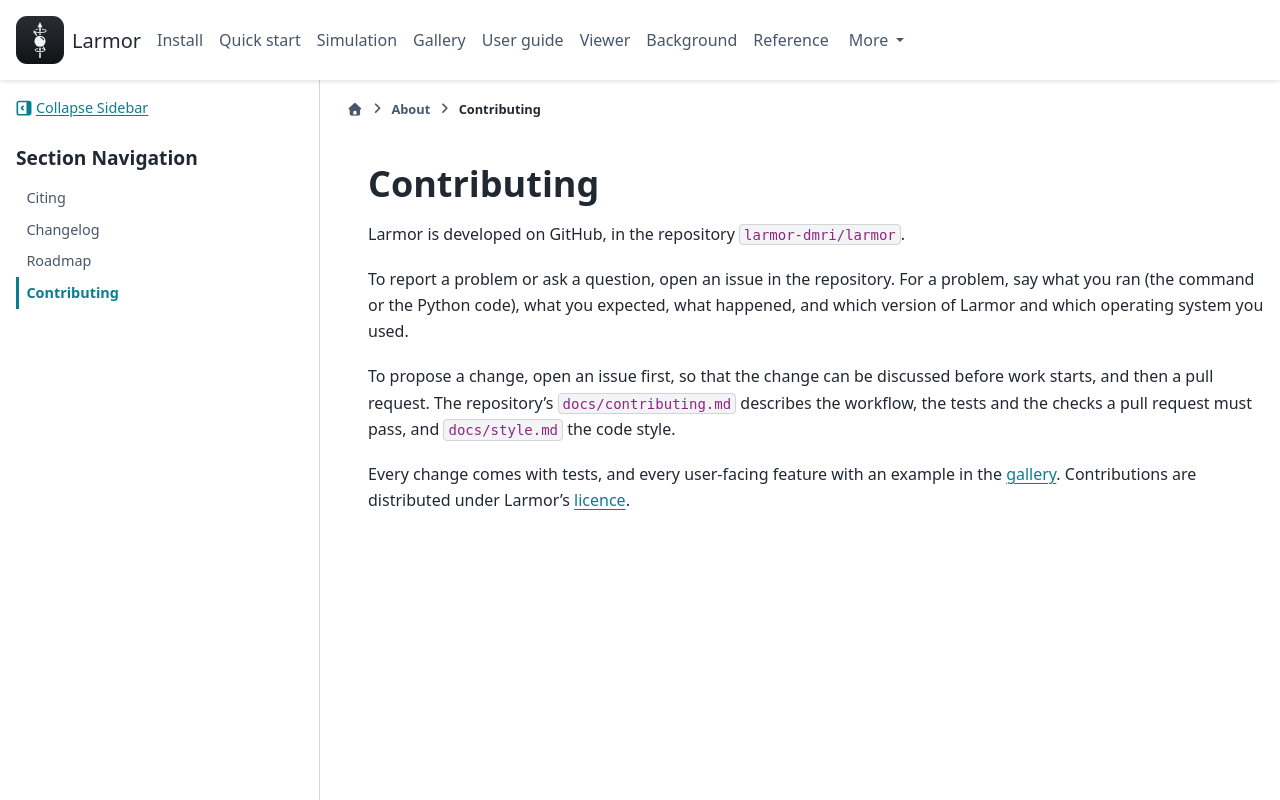

repository: larmor-dmri/larmor · page: about/contributing/index.html · generator: sphinx

---
myst:
  html_meta:
    description: "How to report a problem in Larmor, ask a question, or propose a change through a pull request."
---

# Contributing

Larmor is developed on GitHub, in the repository `larmor-dmri/larmor`.

To report a problem or ask a question, open an issue in the repository. For a problem, say what you ran (the
command or the Python code), what you expected, what happened, and which version of Larmor and which operating
system you used.

To propose a change, open an issue first, so that the change can be discussed before work starts, and then a pull
request. The repository's `docs/contributing.md` describes the workflow, the tests and the checks a pull request
must pass, and `docs/style.md` the code style.

Every change comes with tests, and every user-facing feature with an example in the
{doc}`gallery <../gallery/index>`. Contributions are distributed under Larmor's [licence](index.md#licence).
